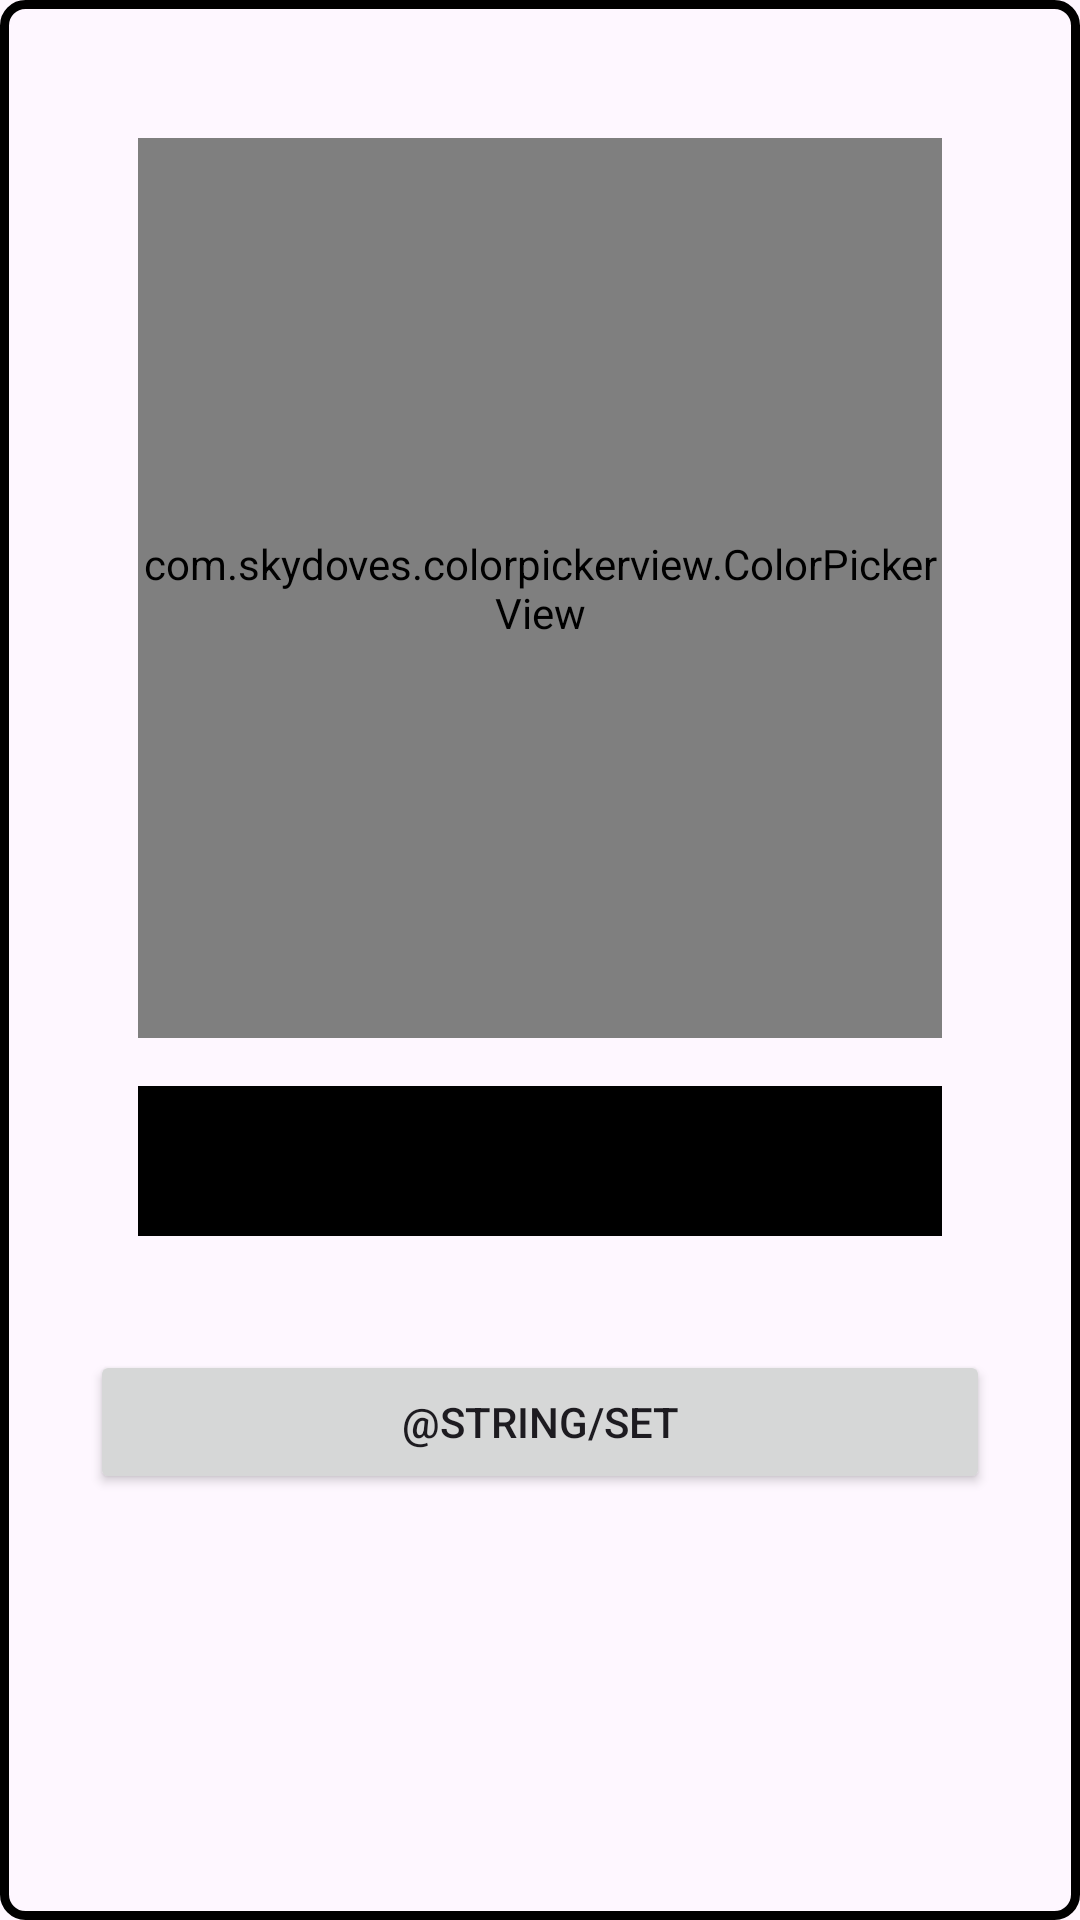

Produce the Android XML layout that renders to this screen, including the resource entries it uses.
<!-- AndroidManifest.xml: application theme Theme.FinanceApp -->
<!-- res/layout/dialog_color_picker.xml -->
<?xml version="1.0" encoding="utf-8"?>
<RelativeLayout xmlns:android="http://schemas.android.com/apk/res/android"
    android:layout_width="match_parent"
    android:layout_height="match_parent"
    android:padding="30dp"
    android:background="@drawable/rounded_background"
    android:orientation="vertical">

    <com.skydoves.colorpickerview.ColorPickerView
        android:id="@+id/colorPickerView"
        android:layout_width="match_parent"
        android:layout_height="300dp"
        android:layout_margin="16dp" />

    <View
        android:id="@+id/colorPreview"
        android:layout_width="match_parent"
        android:layout_height="50dp"
        android:layout_below="@+id/colorPickerView"
        android:layout_marginStart="16dp"
        android:layout_marginEnd="16dp"
        android:layout_marginBottom="8dp"
        android:background="@color/black" />

    <Button
        android:id="@+id/setButton"
        android:layout_marginTop="30dp"
        android:layout_below="@+id/colorPreview"
        android:layout_width="match_parent"
        android:layout_height="wrap_content"
        android:layout_gravity="center"
        android:text="@string/set" />

</RelativeLayout>
<!-- resources referenced by this layout -->
<resources>
  <color name="black">#FF000000</color>
  <!-- drawable rounded_background (drawable) -->
  <shape xmlns:android="http://schemas.android.com/apk/res/android">
      <solid android:color="@android:color/transparent" /> 
      <stroke android:width="3dp" android:color="#ff000000" />
      <padding android:left="1dp" android:top="1dp" android:right="1dp" android:bottom="1dp" />
      <corners android:bottomRightRadius="7dp" android:bottomLeftRadius="7dp" android:topLeftRadius="7dp" android:topRightRadius="7dp"/>
  </shape>
  <string name="set">Ayarla</string>
  <style name="Theme.FinanceApp" parent="Theme.Material3.DayNight.NoActionBar">
          <item name="android:windowActionBar">false</item>
          <item name="android:windowNoTitle">true</item>
      </style>
</resources>
